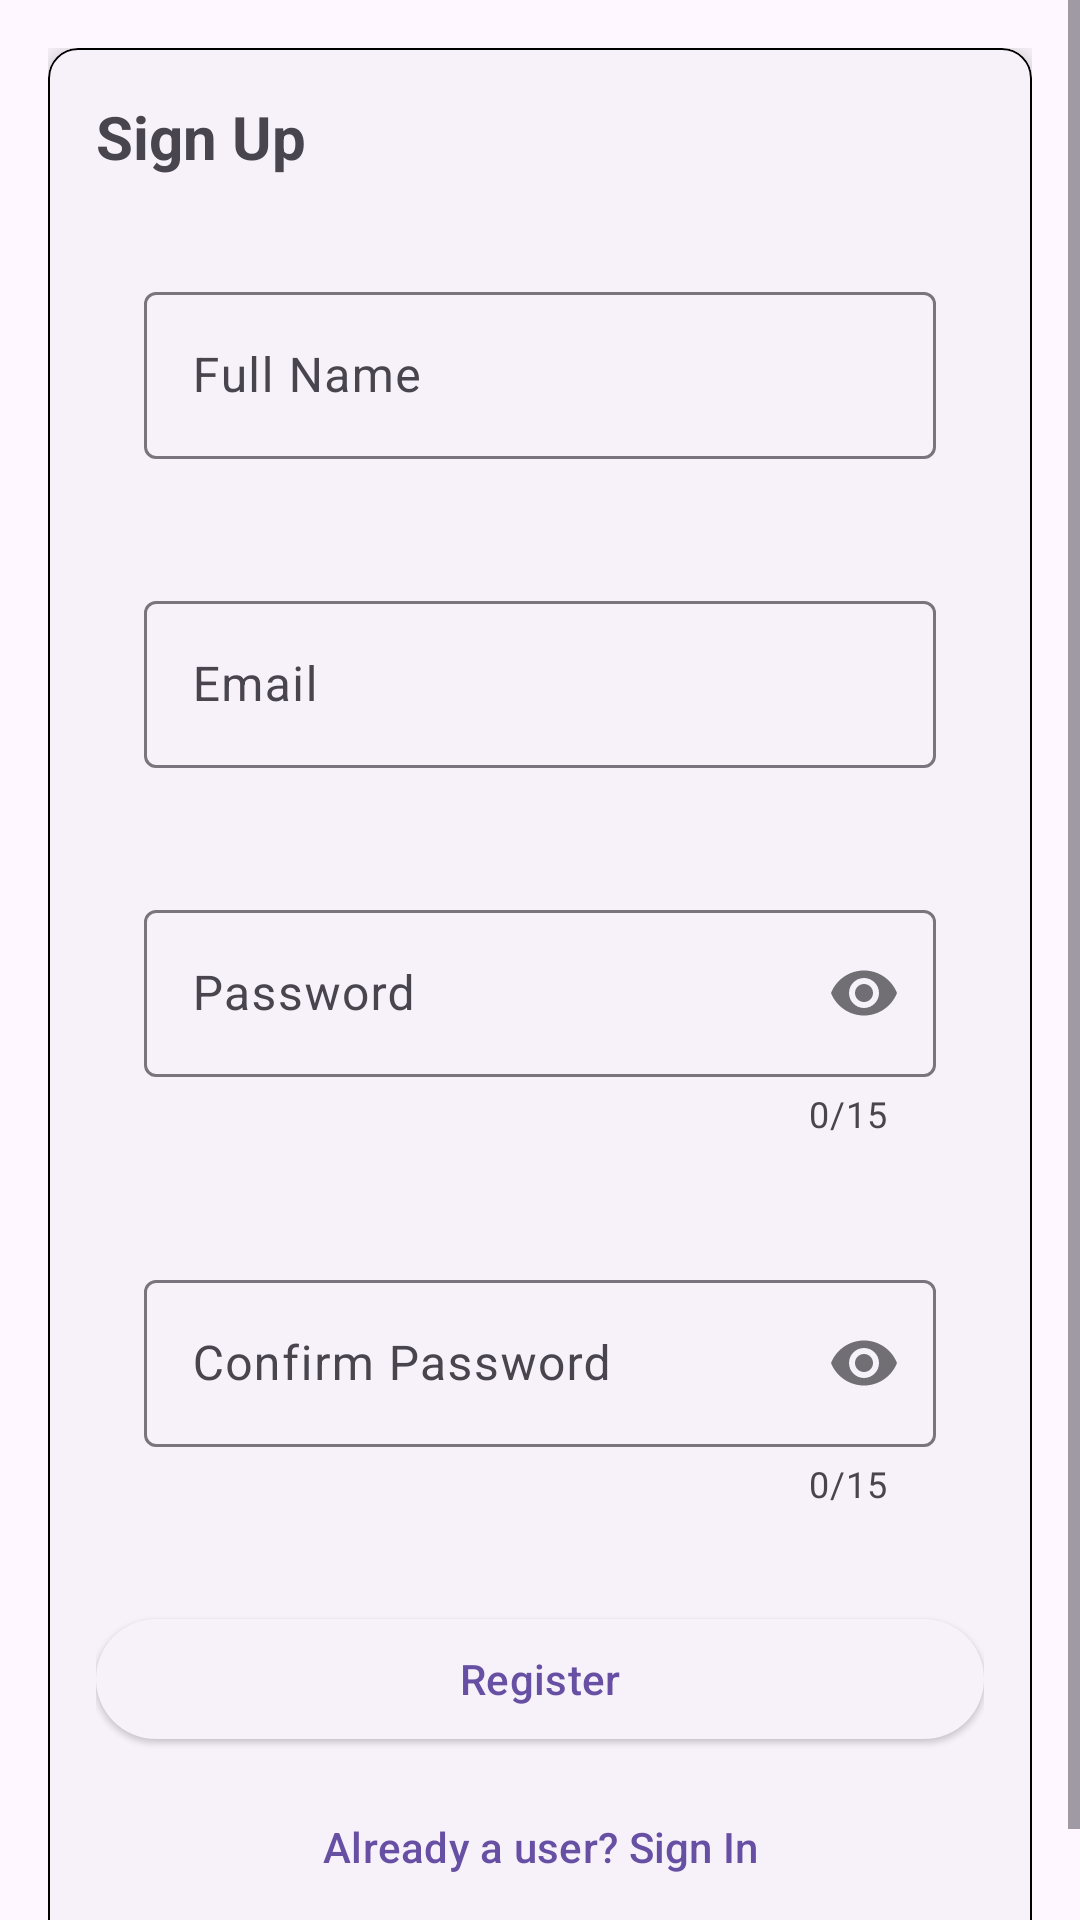

Here is an Android app screen rendered from its layout file. Give the layout XML and the strings, colors and styles it references.
<!-- AndroidManifest.xml: application theme Theme.WatchDogs -->
<!-- res/layout/fragment_sign_up.xml -->
<?xml version="1.0" encoding="utf-8"?>
<ScrollView xmlns:android="http://schemas.android.com/apk/res/android"
    xmlns:app="http://schemas.android.com/apk/res-auto"
    xmlns:tools="http://schemas.android.com/tools"
    android:layout_width="match_parent"
    android:layout_height="match_parent"
    android:fillViewport="true">

    <LinearLayout
        android:layout_width="match_parent"
        android:layout_height="wrap_content"
        android:orientation="vertical"
        android:padding="16dp"
        tools:context=".SignUpFragment">

        <com.google.android.material.card.MaterialCardView
            style="@style/Widget.Material3.CardView.Elevated"
            android:layout_width="match_parent"
            android:layout_height="wrap_content"
            app:cardCornerRadius="10dp"
            app:cardElevation="8dp"
            app:strokeColor="@color/black"
            app:strokeWidth="0.5dp">

            <LinearLayout
                android:layout_width="match_parent"
                android:layout_height="wrap_content"
                android:orientation="vertical"
                android:padding="16dp">

                <TextView
                    android:layout_width="match_parent"
                    android:layout_height="wrap_content"
                    android:text="@string/sign_up"
                    android:textSize="20sp"
                    android:textStyle="bold" />

                <com.google.android.material.textfield.TextInputLayout
                    android:id="@+id/fullNameTil"
                    style="@style/Widget.Material3.TextInputEditText.OutlinedBox"
                    android:layout_width="match_parent"
                    android:layout_height="wrap_content"
                    android:layout_marginTop="16dp"
                    android:hint="@string/full_name">

                    <com.google.android.material.textfield.TextInputEditText
                        android:id="@+id/fullNameEt"
                        android:layout_width="match_parent"
                        android:layout_height="wrap_content"
                        android:inputType="text" />

                </com.google.android.material.textfield.TextInputLayout>

                <com.google.android.material.textfield.TextInputLayout
                    android:id="@+id/emailTil"
                    style="@style/Widget.Material3.TextInputEditText.OutlinedBox"
                    android:layout_width="match_parent"
                    android:layout_height="wrap_content"
                    android:layout_marginTop="8dp"
                    android:hint="@string/email">

                    <com.google.android.material.textfield.TextInputEditText
                        android:id="@+id/emailEt"
                        android:layout_width="match_parent"
                        android:layout_height="wrap_content"
                        android:inputType="textEmailAddress" />

                </com.google.android.material.textfield.TextInputLayout>

                <com.google.android.material.textfield.TextInputLayout
                    android:id="@+id/passwordTil"
                    style="@style/Widget.Material3.TextInputEditText.OutlinedBox"
                    android:layout_width="match_parent"
                    android:layout_height="wrap_content"
                    android:layout_marginTop="8dp"
                    android:hint="@string/password"
                    app:counterEnabled="true"
                    app:counterMaxLength="15"
                    app:passwordToggleEnabled="true">

                    <com.google.android.material.textfield.TextInputEditText
                        android:id="@+id/passwordEt"
                        android:layout_width="match_parent"
                        android:layout_height="wrap_content"
                        android:inputType="textPassword"
                        android:maxLength="15" />

                </com.google.android.material.textfield.TextInputLayout>

                <com.google.android.material.textfield.TextInputLayout
                    android:id="@+id/cPasswordTil"
                    style="@style/Widget.Material3.TextInputEditText.OutlinedBox"
                    android:layout_width="match_parent"
                    android:layout_height="wrap_content"
                    android:layout_marginTop="8dp"
                    android:hint="@string/confirm_password"
                    app:counterEnabled="true"
                    app:counterMaxLength="15"
                    app:passwordToggleEnabled="true">

                    <com.google.android.material.textfield.TextInputEditText
                        android:id="@+id/cPasswordEt"
                        android:layout_width="match_parent"
                        android:layout_height="wrap_content"
                        android:inputType="textPassword"
                        android:maxLength="15" />

                </com.google.android.material.textfield.TextInputLayout>

                <com.google.android.material.button.MaterialButton
                    android:id="@+id/signUpButton"
                    style="@style/Widget.Material3.Button.ElevatedButton"
                    android:layout_width="match_parent"
                    android:layout_height="wrap_content"
                    android:layout_marginTop="16dp"
                    android:text="@string/register" />

                <com.google.android.material.button.MaterialButton
                    android:id="@+id/alreadyAUserButton"
                    style="@style/Widget.Material3.Button.TextButton"
                    android:layout_width="match_parent"
                    android:layout_height="wrap_content"
                    android:layout_marginTop="8dp"
                    android:text="@string/already_a_user_sign_in" />

            </LinearLayout>
        </com.google.android.material.card.MaterialCardView>
    </LinearLayout>
</ScrollView>
<!-- resources referenced by this layout -->
<resources>
  <color name="black">#FF000000</color>
  <string name="already_a_user_sign_in">Already a user? Sign In</string>
  <string name="confirm_password">Confirm Password</string>
  <string name="email">Email</string>
  <string name="full_name">Full Name</string>
  <string name="password">Password</string>
  <string name="register">Register</string>
  <string name="sign_up">Sign Up</string>
  <style name="Theme.WatchDogs" parent="Base.Theme.WatchDogs" />
  <style name="Base.Theme.WatchDogs" parent="Theme.Material3.DayNight.NoActionBar">
              
  
  
      </style>
</resources>
